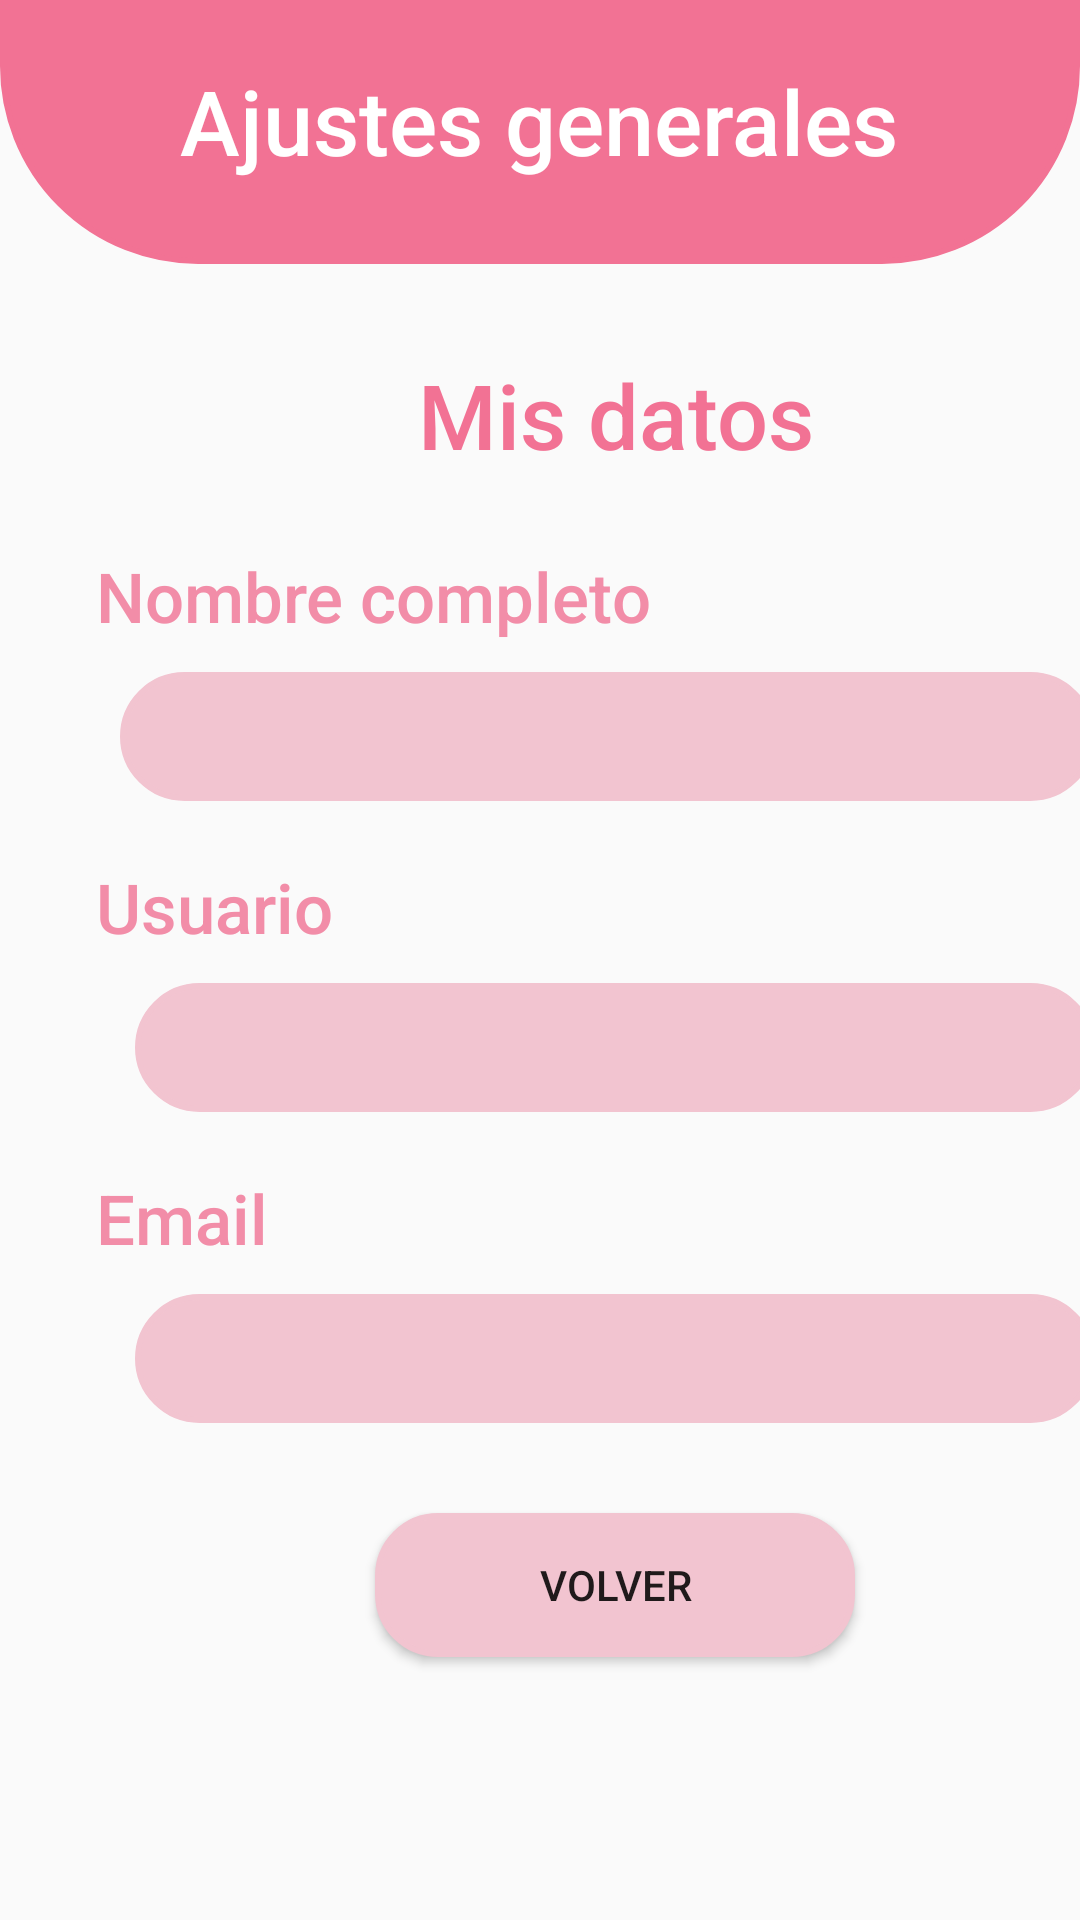

Android layout source for this screen:
<!-- AndroidManifest.xml: application theme Theme.AppCompat.Light.NoActionBar -->
<!-- res/layout/conf_ver_detalles.xml -->
<?xml version="1.0" encoding="utf-8"?>
<LinearLayout xmlns:android="http://schemas.android.com/apk/res/android"
    xmlns:app="http://schemas.android.com/apk/res-auto"
    android:orientation="vertical"
    android:layout_width="match_parent"
    android:layout_height="match_parent">

    <FrameLayout
        android:layout_width="match_parent"
        android:layout_height="88dp"
        android:layout_marginBottom="30dp"
        android:background="@drawable/borde_cabecera">

        <TextView
            android:id="@+id/textRegistro"
            android:layout_width="wrap_content"
            android:layout_height="wrap_content"
            android:layout_gravity="center_horizontal"
            android:layout_marginTop="20dp"
            android:fontFamily="sans-serif-medium"
            android:text="Ajustes generales"
            android:textAlignment="center"
            android:textColor="@color/white"
            android:textSize="30dp" />

    </FrameLayout>

    <LinearLayout
        android:layout_width="360dp"
        android:layout_height="571dp"
        android:layout_marginLeft="25dp"
        android:orientation="vertical">

        <TextView
            android:id="@+id/textMisDatos"
            android:layout_width="match_parent"
            android:layout_height="wrap_content"
            android:fontFamily="sans-serif-medium"
            android:gravity="center_horizontal"
            android:text="Mis datos"
            android:textColor="@color/pink"
            android:textSize="30dp" />

        <TextView
            android:id="@+id/textNombreCompleto"
            android:layout_width="wrap_content"
            android:layout_height="wrap_content"
            android:layout_marginLeft="7dp"
            android:layout_marginTop="25dp"
            android:fontFamily="sans-serif-medium"
            android:text="Nombre completo"
            android:textColor="@color/pink_light"
            android:textSize="23dp" />

        <EditText
            android:id="@+id/inputNombreCompleto"
            android:layout_width="match_parent"
            android:layout_height="43dp"
            android:layout_gravity="end"
            android:layout_marginLeft="15dp"
            android:layout_marginTop="10dp"
            android:layout_marginRight="20dp"
            android:enabled="false"
            android:background="@drawable/borde_input"
            android:paddingLeft="10dp" />

        <TextView
            android:id="@+id/textUsuario"
            android:layout_width="wrap_content"
            android:layout_height="wrap_content"
            android:layout_marginLeft="7dp"
            android:layout_marginTop="20dp"
            android:fontFamily="sans-serif-medium"
            android:text="Usuario"
            android:textColor="@color/pink_light"
            android:textSize="23dp" />

        <EditText
            android:id="@+id/inputUsuario"
            android:layout_width="match_parent"
            android:layout_height="43dp"
            android:layout_gravity="end"
            android:layout_marginLeft="20dp"
            android:layout_marginTop="10dp"
            android:layout_marginRight="20dp"
            android:enabled="false"
            android:background="@drawable/borde_input"
            android:paddingLeft="10dp" />

        <TextView
            android:id="@+id/textEmail"
            android:layout_width="wrap_content"
            android:layout_height="wrap_content"
            android:layout_marginLeft="7dp"
            android:layout_marginTop="20dp"
            android:fontFamily="sans-serif-medium"
            android:text="Email"
            android:textColor="@color/pink_light"
            android:textSize="23dp" />

        <EditText
            android:id="@+id/inputEmail"
            android:layout_width="match_parent"
            android:layout_height="43dp"
            android:layout_gravity="end"
            android:layout_marginLeft="20dp"
            android:layout_marginTop="10dp"
            android:layout_marginRight="20dp"
            android:enabled="false"
            android:background="@drawable/borde_input"
            android:paddingLeft="10dp" />

        <Button
            android:id="@+id/btnVolver"
            android:layout_width="160dp"
            android:layout_height="wrap_content"
            android:layout_gravity="center"
            android:layout_marginTop="30dp"
            android:layout_marginBottom="10dp"
            android:background="@drawable/borde_boton"
            android:text="Volver" />

    </LinearLayout>
</LinearLayout>
<!-- resources referenced by this layout -->
<resources>
  <color name="pink">#F27294</color>
  <color name="pink_light">#F28DA8</color>
  <color name="white">#FFFFFFFF</color>
  <!-- drawable borde_boton (drawable) -->
  <?xml version="1.0" encoding="utf-8"?>
  <shape xmlns:android="http://schemas.android.com/apk/res/android">
      <solid android:color="@color/pink_light_light"/>
      <stroke
          android:width="2dp"
          android:color="@color/pink_light_light"/>
      <corners android:radius="20dp"/>
  </shape>
  <!-- drawable borde_cabecera (drawable) -->
  <?xml version="1.0" encoding="utf-8"?>
  <shape xmlns:android="http://schemas.android.com/apk/res/android">
      <solid android:color="@color/pink" />
      <stroke
          android:width="2dp"
          android:color="@color/pink"/>
      <corners
          android:bottomLeftRadius="65dp"
          android:bottomRightRadius="65dp"/>
  </shape>
  <!-- drawable borde_input (drawable) -->
  <?xml version="1.0" encoding="utf-8"?>
  <shape xmlns:android="http://schemas.android.com/apk/res/android">
      <solid android:color="@color/pink_light_light"/>
      <stroke
          android:width="2dp"
          android:color="@color/pink_light_light"/>
      <corners
          android:radius="30dp"/>
  </shape>
  <color name="pink_light_light">#F2C4D0</color>
</resources>
